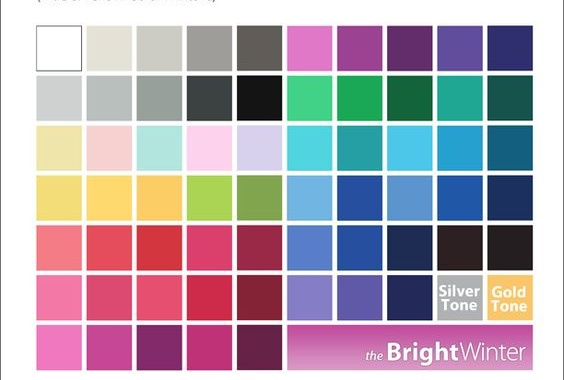

Data behind this chart, as committed beside it:
row, column, rgb
0, 0, (255, 255, 255)
0, 1, (228, 226, 214)
0, 2, (204, 204, 196)
0, 3, (158, 157, 153)
0, 4, (96, 93, 88)
0, 5, (224, 120, 199)
0, 6, (155, 66, 146)
0, 7, (99, 45, 107)
0, 8, (96, 77, 156)
0, 9, (47, 47, 109)
1, 0, (207, 209, 208)
1, 1, (185, 191, 189)
1, 2, (151, 160, 155)
1, 3, (60, 66, 66)
1, 4, (20, 20, 20)
1, 5, (65, 210, 135)
1, 6, (26, 168, 86)
1, 7, (18, 101, 59)
1, 8, (31, 167, 147)
1, 9, (22, 83, 76)
2, 0, (239, 229, 170)
2, 1, (247, 209, 208)
2, 2, (178, 229, 222)
2, 3, (253, 210, 237)
2, 4, (215, 209, 237)
2, 5, (80, 212, 224)
2, 6, (37, 159, 164)
2, 7, (76, 198, 235)
2, 8, (38, 160, 207)
2, 9, (19, 95, 127)
3, 0, (243, 221, 120)
3, 1, (254, 217, 110)
3, 2, (252, 205, 101)
3, 3, (171, 212, 84)
3, 4, (129, 165, 78)
3, 5, (113, 181, 226)
3, 6, (38, 79, 159)
3, 7, (92, 148, 207)
3, 8, (32, 87, 167)
3, 9, (27, 48, 95)
4, 0, (244, 124, 134)
4, 1, (229, 77, 92)
4, 2, (211, 54, 63)
4, 3, (219, 64, 108)
4, 4, (154, 41, 71)
4, 5, (88, 126, 201)
4, 6, (38, 79, 159)
4, 7, (30, 44, 83)
4, 8, (44, 32, 34)
4, 9, (36, 30, 32)
5, 0, (243, 120, 166)
5, 1, (220, 74, 113)
5, 2, (230, 79, 112)
5, 3, (206, 43, 74)
5, 4, (132, 35, 54)
5, 5, (133, 125, 198)
5, 6, (96, 89, 167)
5, 7, (35, 41, 89)
6, 0, (240, 120, 191)
6, 1, (198, 71, 148)
... 3 more rows
